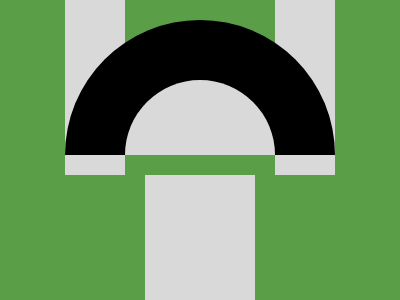

Write a web page that renders exactly this picture using CSS.

<style>body{margin:0;background:#5A9F48}div{position:absolute;background:#D9D9D9}#a{width:270px;height:135px;top:20px;left:65px;background:#000;border-radius:140px 140px 0 0}#b{width:150px;height:75px;top:80px;left:125px;border-radius:100px 100px 0 0}#c,#d{width:60px;height:175px;top:0;z-index:-1;}#c{left:65px}#d{left:275px}#e{width:110px;height:125px;top:175px;left:145px}</style><div id="a"></div><div id="b"></div><div id="c"></div><div id="d"></div><div id="e"></div>
